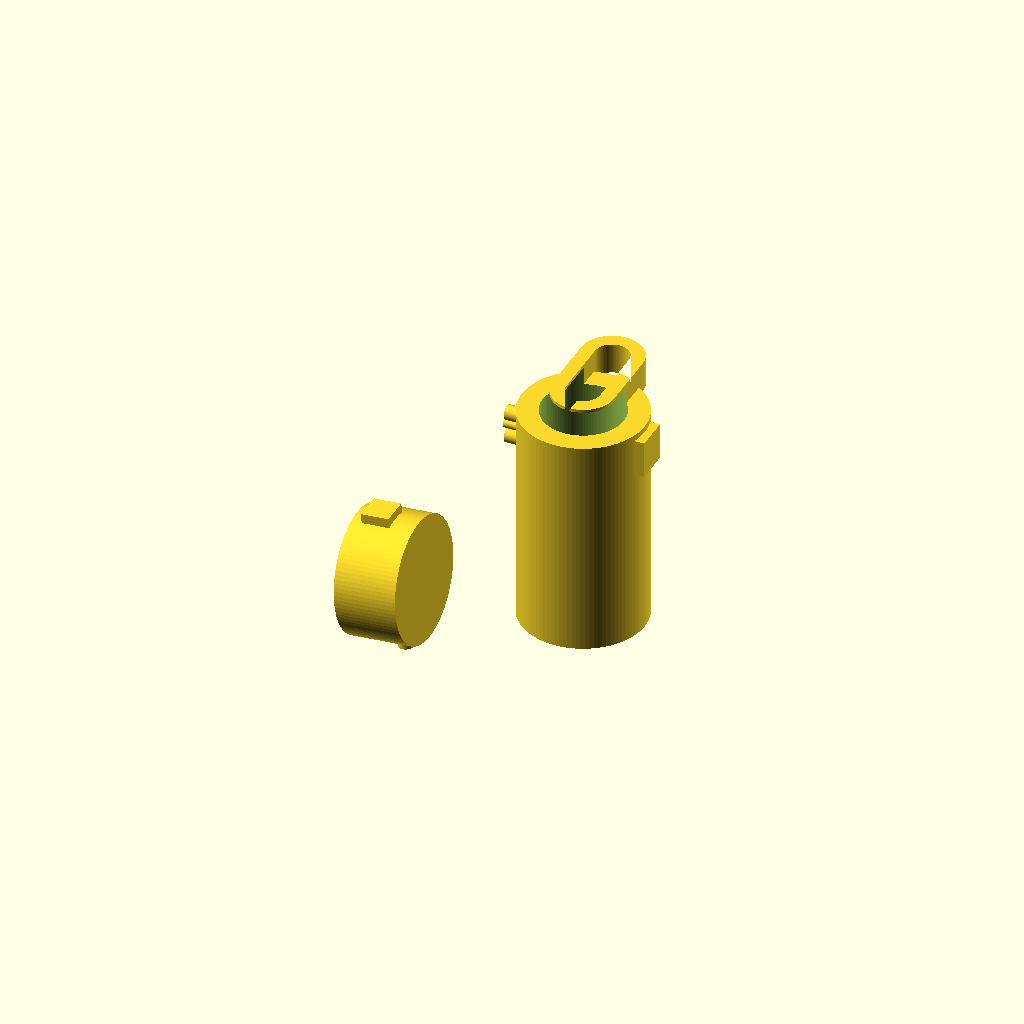
Cell 1: the model at its default parameters.
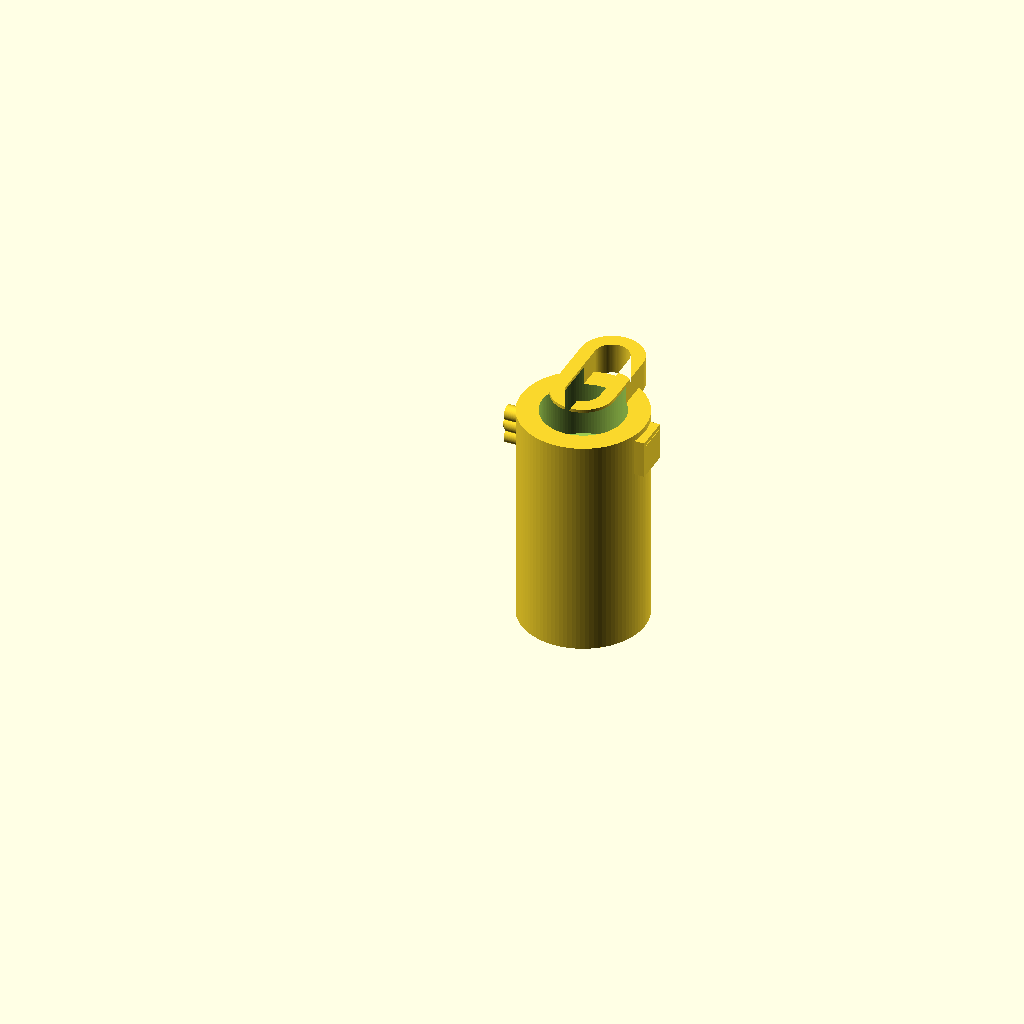
Cell 2: show_open = false (everything else at default).
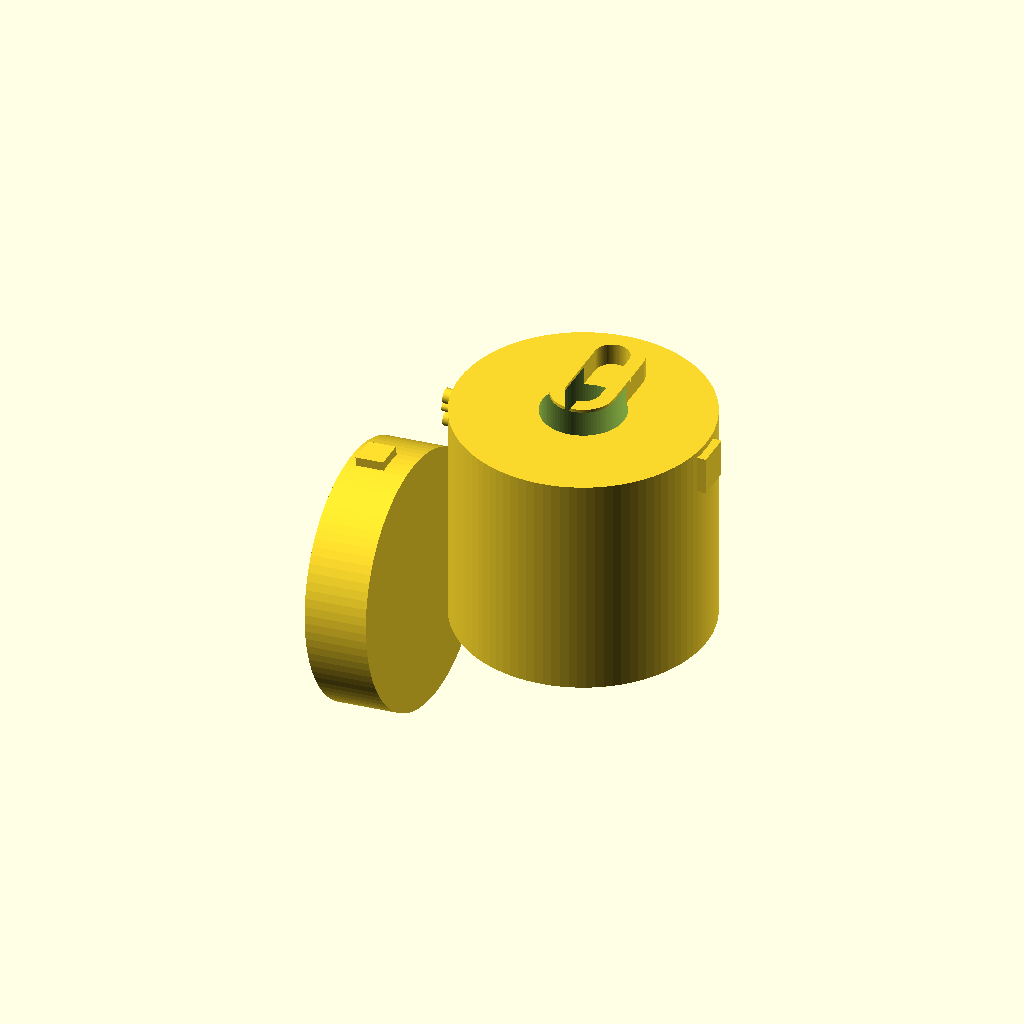
Cell 3: body_d = 40 (everything else at default).
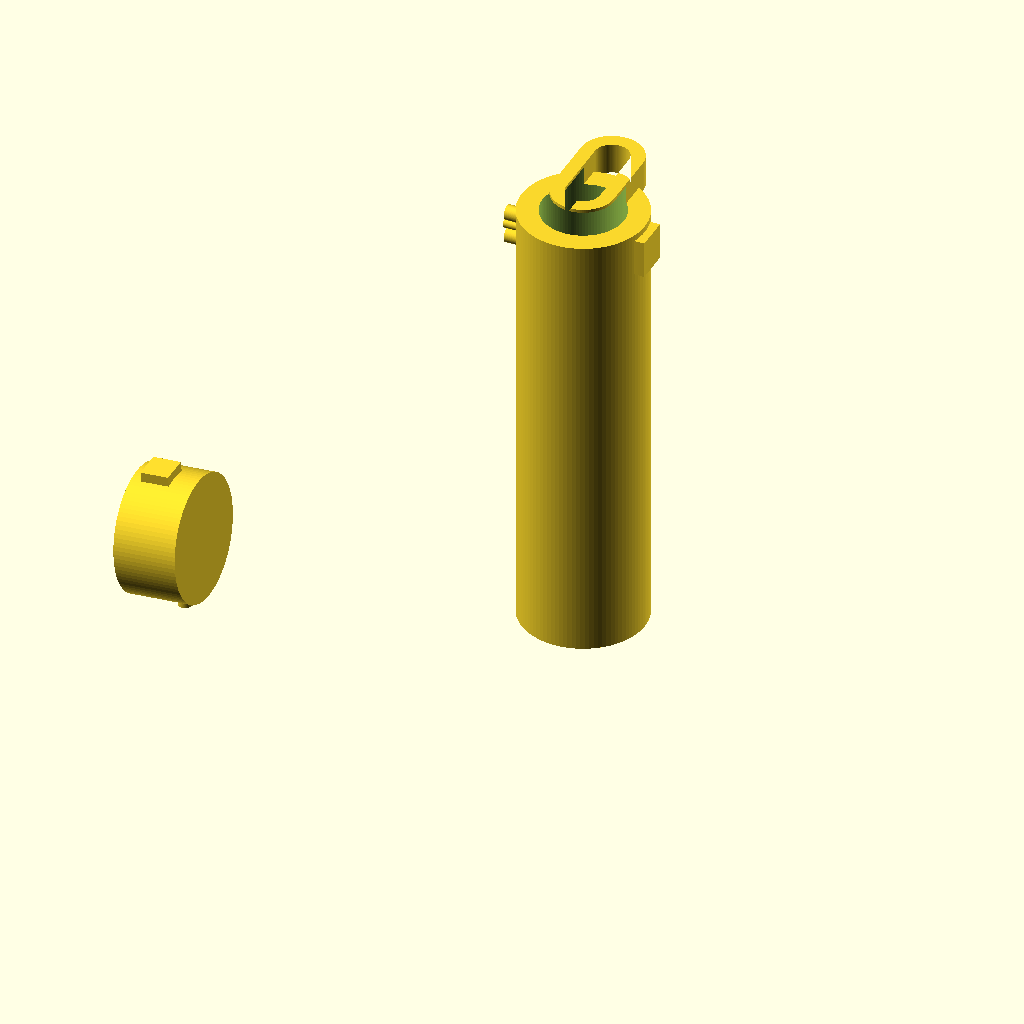
Cell 4: the same model with body_h = 72.
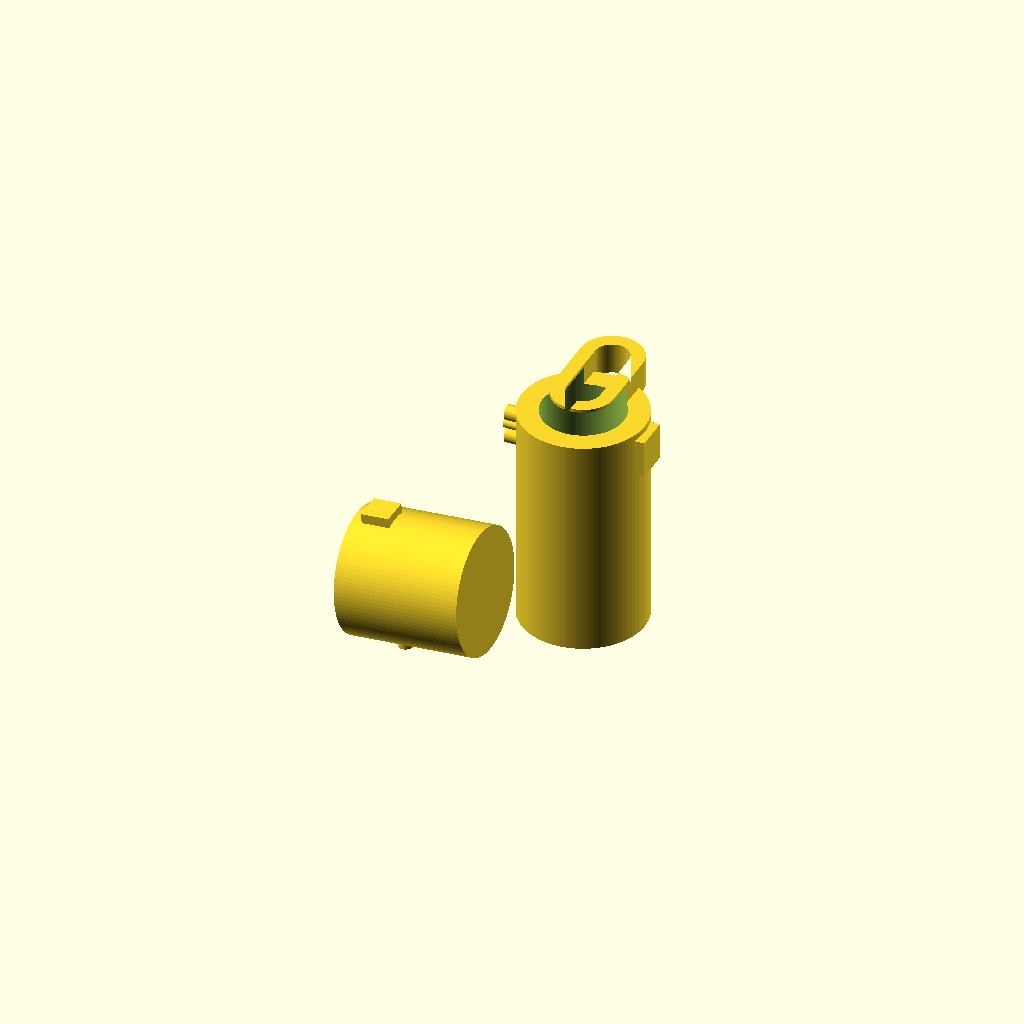
Cell 5: the same model with lid_h = 20.
All cells are drawn from one camera (rotation 55°, 0°, 25°, orthographic, colour scheme Cornfield), so only the parameter changes between them.
The OpenSCAD source (assets/SCAD files/Touchy_Subjects_Refined_OpenSCAD_Pack/Touchy_Subjects_OpenSCAD_Pack/pill_pendant_hinged.scad):

include <common.scad>

// Touchy Subjects - Pill Pendant - Hinged Latch Capsule
// Conceptual quick-access pendant with side latch and living-hinge-ready geometry.

texture_style = "smooth"; // "smooth", "pebble"
show_open = true;

body_d = 20;
body_h = 36;
wall = 2.0;
lid_h = 10;
cavity_d = 13.2;
hinge_barrel_d = 2.4;
hinge_gap = 0.45;
latch_w = 5.5;
latch_t = 2.0;

module lower_body() {
    difference() {
        union() {
            cylinder(h=body_h, r=body_d/2);
            // hinge barrels
            for (z=[body_h-8, body_h-4])
                translate([-body_d/2-0.8,0,z])
                rotate([0,90,0]) cylinder(h=3.2, r=hinge_barrel_d/2, center=true);
            // latch seat
            translate([body_d/2-1.2,-latch_w/2,body_h-7])
                cube([2.4,latch_w,6]);
            translate([0,0,body_h-1.5])
            linear_extrude(height=5)
            projection(cut=false)
            chain_bail(outer_w=10, inner_w=5.5, thickness=3.6, height=10);
            if (texture_style == "pebble")
                translate([0,0,4]) pebble_band(h=body_h-12, r=body_d/2+0.05, pebble_r=0.85, rows=6, cols=20, relief=0.45);
        }
        translate([0,0,3]) cylinder(h=body_h, r=cavity_d/2);
        o_ring_groove(r=cavity_d/2 + 1.1, h=1.0, z=body_h-lid_h+0.9);
    }
}

module lid_part() {
    difference() {
        union() {
            translate([0,0,body_h-lid_h]) cylinder(h=lid_h, r=body_d/2);
            // center hinge barrel
            translate([-body_d/2-0.8,0,body_h-6])
                rotate([0,90,0]) cylinder(h=3.0, r=hinge_barrel_d/2, center=true);
            // latch tongue
            translate([body_d/2-0.7,-latch_w/2+0.5,body_h-6.2])
                cube([2.0,latch_w-1,4.5]);
        }
        translate([0,0,body_h-lid_h+1.2]) cylinder(h=lid_h, r=cavity_d/2 + 0.9);
        // thumb scoop
        translate([0,body_d/2-1.0,body_h-5.2])
            rotate([0,90,0]) cylinder(h=8, r=4, center=true);
    }
}

module hinge_pin() {
    translate([-body_d/2-0.8,0,body_h-6])
    rotate([0,90,0]) cylinder(h=3.9, r=0.75, center=true);
}

lower_body();
if (show_open)
    translate([0,0,0]) rotate([0,-95,0]) translate([0,0,0]) lid_part();
else
    lid_part();
hinge_pin();
Parameter table extracted from the source (name, type, default, range or options):
texture_style: string, default "smooth"
show_open: bool, default true
body_d: number, default 20
body_h: number, default 36
wall: number, default 2
lid_h: number, default 10
cavity_d: number, default 13.2
hinge_barrel_d: number, default 2.4
hinge_gap: number, default 0.45
latch_w: number, default 5.5
latch_t: number, default 2
